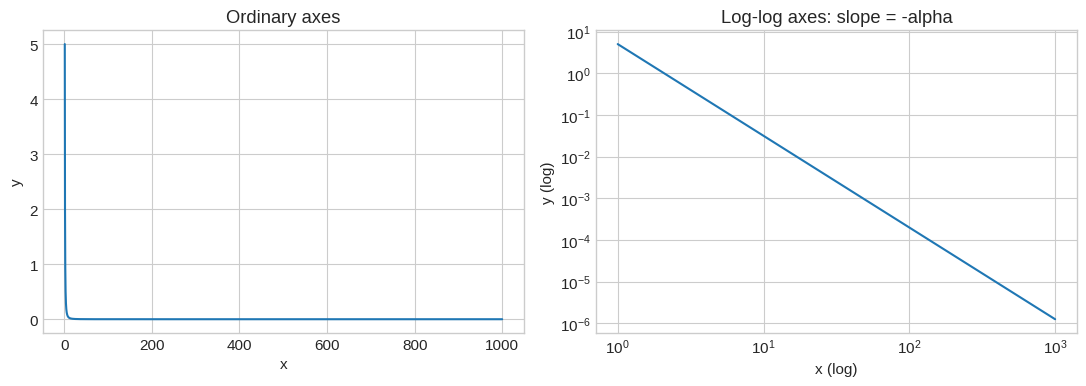

This figure's Python source:
import math
import numpy as np
import pandas as pd
import matplotlib.pyplot as plt
from scipy import stats

plt.style.use("seaborn-v0_8-whitegrid")
plt.rcParams.update({"figure.figsize": (8, 4.5), "font.size": 11})
rng = np.random.default_rng(42)


# Exact power law: y = C*x^(-alpha)
C, alpha = 5, 2.2
x = np.logspace(0, 3, 300)
y = C * x ** (-alpha)

fig, ax = plt.subplots(1, 2, figsize=(11, 4))
ax[0].plot(x, y)
ax[0].set(title="Ordinary axes", xlabel="x", ylabel="y")
ax[1].loglog(x, y)
ax[1].set(title="Log-log axes: slope = -alpha", xlabel="x (log)", ylabel="y (log)")
plt.tight_layout()

estimated_slope = np.polyfit(np.log(x), np.log(y), 1)[0]
print(f"Estimated log-log slope = {estimated_slope:.3f}")
